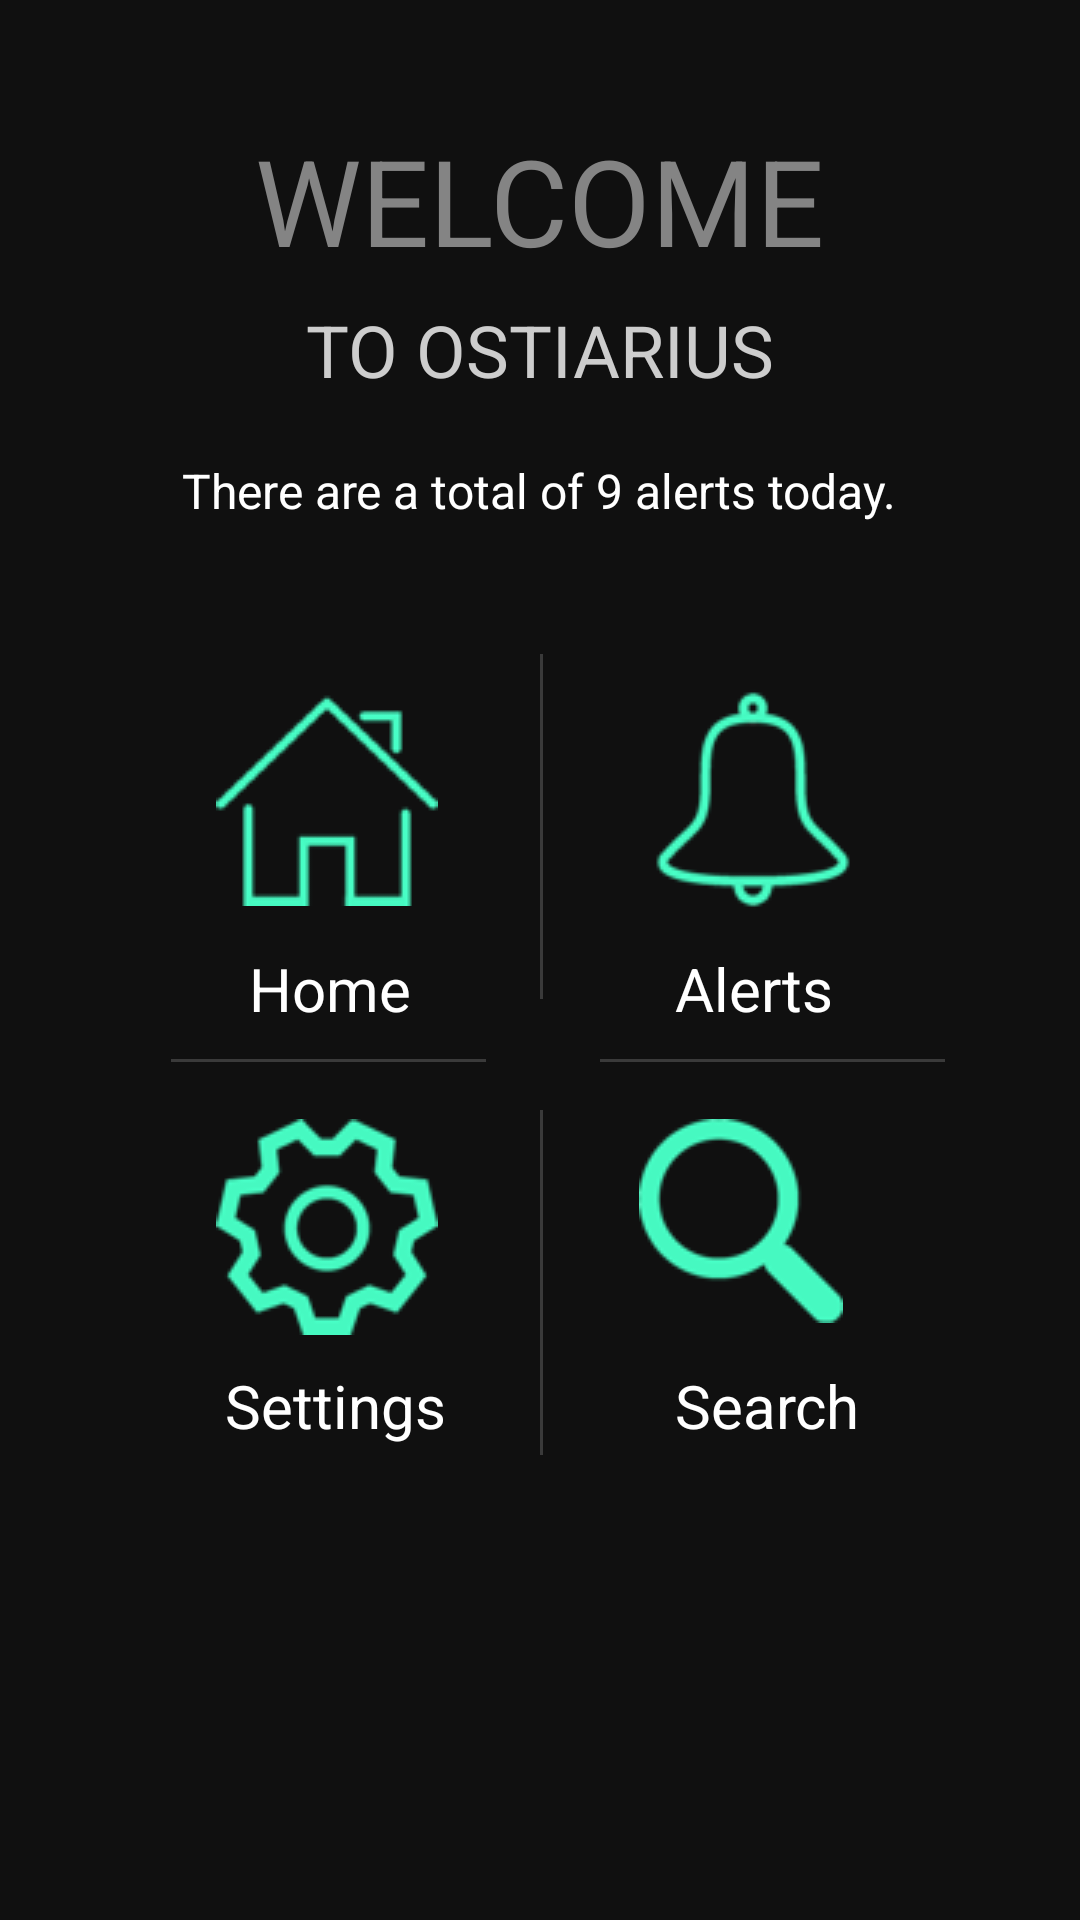

Layout XML and referenced resources for this Android screen:
<!-- AndroidManifest.xml: activity theme AppTheme.NoActionBar -->
<!-- res/layout/activity_home.xml -->
<?xml version="1.0" encoding="utf-8"?>
<RelativeLayout xmlns:android="http://schemas.android.com/apk/res/android"
    xmlns:app="http://schemas.android.com/apk/res-auto"
    android:orientation="vertical"
    android:layout_width="match_parent"
    android:layout_height="match_parent">

    <ImageButton
        android:layout_height="wrap_content"
        android:layout_width="wrap_content"
        android:layout_gravity="left"
        android:onClick="scrollToTop"
        android:layout_marginLeft="72dp"
        android:layout_marginTop="228dp"
        android:src="@drawable/home"
        android:background="@null"/>

    <TextView
        android:id="@+id/clickhome"
        android:layout_width="wrap_content"
        android:layout_height="wrap_content"
        android:layout_marginLeft="83dp"
        android:layout_marginTop="316dp"
        android:textSize="20sp"
        android:text="@string/home"
        android:textColor="#FFFFFF"/>

    
    <View
        android:layout_width="1dp"
        android:layout_height="115dp"
        android:layout_marginLeft="180dp"
        android:layout_marginTop="218dp"
        android:background="@color/line"/>

    <ImageButton
        android:layout_height="wrap_content"
        android:layout_width="wrap_content"
        android:layout_gravity="left"
        android:onClick="scrollToTop"
        android:layout_marginLeft="213dp"
        android:layout_marginTop="228dp"
        android:src="@drawable/alerts"
        android:background="@null"/>

    <TextView
        android:id="@+id/clickalerts"
        android:layout_width="wrap_content"
        android:layout_height="wrap_content"
        android:layout_marginLeft="225dp"
        android:layout_marginTop="316dp"
        android:textSize="20sp"
        android:text="@string/alerts"
        android:textColor="#FFFFFF"/>

    
    <View
        android:layout_width="115dp"
        android:layout_height="1dp"
        android:layout_marginTop="353dp"
        android:layout_marginLeft="200dp"
        android:background="@color/line"/>

    <ImageButton
        android:layout_height="wrap_content"
        android:layout_width="wrap_content"
        android:layout_gravity="left"
        android:onClick="scrollToTop"
        android:layout_marginLeft="72dp"
        android:layout_marginTop="373dp"
        android:src="@drawable/settings"
        android:background="@null"/>

    <TextView
        android:id="@+id/clicksettings"
        android:layout_width="wrap_content"
        android:layout_height="wrap_content"
        android:layout_marginLeft="75dp"
        android:layout_marginTop="455dp"
        android:textSize="20sp"
        android:text="@string/settings"
        android:textColor="#FFFFFF"/>

    
    <View
        android:layout_width="1dp"
        android:layout_height="115dp"
        android:layout_marginLeft="180dp"
        android:layout_marginTop="370dp"
        android:background="@color/line"/>

    <ImageButton
        android:layout_height="wrap_content"
        android:layout_width="wrap_content"
        android:layout_gravity="left"
        android:onClick="scrollToTop"
        android:layout_marginLeft="213dp"
        android:layout_marginTop="373dp"
        android:src="@drawable/search"
        android:background="@null"/>

    <TextView
        android:id="@+id/clicksearch"
        android:layout_width="wrap_content"
        android:layout_height="wrap_content"
        android:layout_marginLeft="225dp"
        android:layout_marginTop="455dp"
        android:textSize="20sp"
        android:text="@string/search"
        android:textColor="#FFFFFF"/>

    
    <View
        android:layout_width="105dp"
        android:layout_height="1dp"
        android:layout_marginTop="353dp"
        android:layout_marginLeft="57dp"
        android:background="@color/line"/>


    <TextView
        android:id="@+id/overview_alerts"
        android:layout_width="wrap_content"
        android:layout_height="wrap_content"
        android:layout_gravity="center_horizontal"
        android:text="@string/alert_overview"
        android:textSize="16sp"
        android:textColor="#FFFFFF"
        android:layout_marginTop="20dp"
        android:layout_below="@+id/to_ostiarius"
        android:layout_centerHorizontal="true" />

    <TextView
        android:id="@+id/to_ostiarius"
        android:layout_width="wrap_content"
        android:layout_height="wrap_content"
        android:layout_gravity="center_horizontal"
        android:text="@string/to_ostiarius"
        android:textColor="#CDCDCD"
        android:textSize="24sp"
        android:layout_below="@+id/welcome"
        android:layout_centerHorizontal="true"
        android:layout_marginTop="7dp" />

    <TextView
        android:id="@+id/welcome"
        android:layout_width="wrap_content"
        android:layout_height="wrap_content"
        android:layout_gravity="center_horizontal"
        android:layout_marginTop="40dp"
        android:text="@string/welcome"
        android:textColor="#848484"
        android:fontFamily="sadsad"
        android:textSize="40sp"
        android:layout_alignParentTop="true"
        android:layout_centerHorizontal="true" />
    
</RelativeLayout>
<!-- resources referenced by this layout -->
<resources>
  <color name="line">#3A3A3A</color>
  <!-- drawable alerts: png bitmap (drawable, 3179 bytes) -->
  <!-- drawable home: png bitmap (drawable, 2346 bytes) -->
  <!-- drawable search: png bitmap (drawable, 3143 bytes) -->
  <!-- drawable settings: png bitmap (drawable, 5070 bytes) -->
  <string name="alert_overview">There are a total of 9 alerts today.</string>
  <string name="alerts">Alerts</string>
  <string name="home">Home</string>
  <string name="search">Search</string>
  <string name="settings">Settings</string>
  <string name="to_ostiarius">TO OSTIARIUS</string>
  <string name="welcome">WELCOME</string>
  <style name="AppTheme.NoActionBar">
          <item name="windowActionBar">false</item>
          <item name="windowNoTitle">true</item>
      </style>
</resources>
